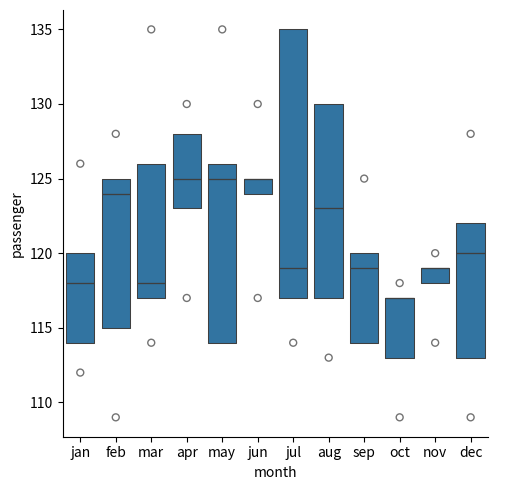

The script that saved this image:
import numpy as np
import pandas as pd
import matplotlib.pyplot as plt
import seaborn as sb

flight = {"year":[1949,1949,1949,1949,1949,1949,1949,1949,1949,1949,1949,1949,
                  1950,1950,1950,1950,1950,1950,1950,1950,1950,1950,1950,1950,
                  1951,1951,1951,1951,1951,1951,1951,1951,1951,1951,1951,1951,
                  1952,1952,1952,1952,1952,1952,1952,1952,1952,1952,1952,1952,
                  1953,1953,1953,1953,1953,1953,1953,1953,1953,1953,1953,1953],
          "month":["jan","feb","mar","apr","may","jun","jul","aug","sep","oct",
                   "nov","dec",
                   "jan","feb","mar","apr","may","jun","jul","aug","sep","oct",
                   "nov","dec",
                   "jan","feb","mar","apr","may","jun","jul","aug","sep","oct",
                   "nov","dec",
                   "jan","feb","mar","apr","may","jun","jul","aug","sep","oct",
                   "nov","dec",
                   "jan","feb","mar","apr","may","jun","jul","aug","sep","oct",
                   "nov","dec",],
          "passenger":[112,115,118,128,114,125,135,130,114,117,119,113,
                       120,109,126,117,126,124,117,123,125,118,114,120,
                       118,128,114,125,135,130,114,117,119,113,120,109,
                       114,125,135,130,114,117,119,113,120,109,118,128,
                       126,124,117,123,125,125,135,130,114,117,119,122]}
flights = pd.DataFrame(flight)
print(flights)

sb.catplot(x="month",y="passenger",data=flights,kind="boxen") #you can use violen,etc as kind value
plt.show()
